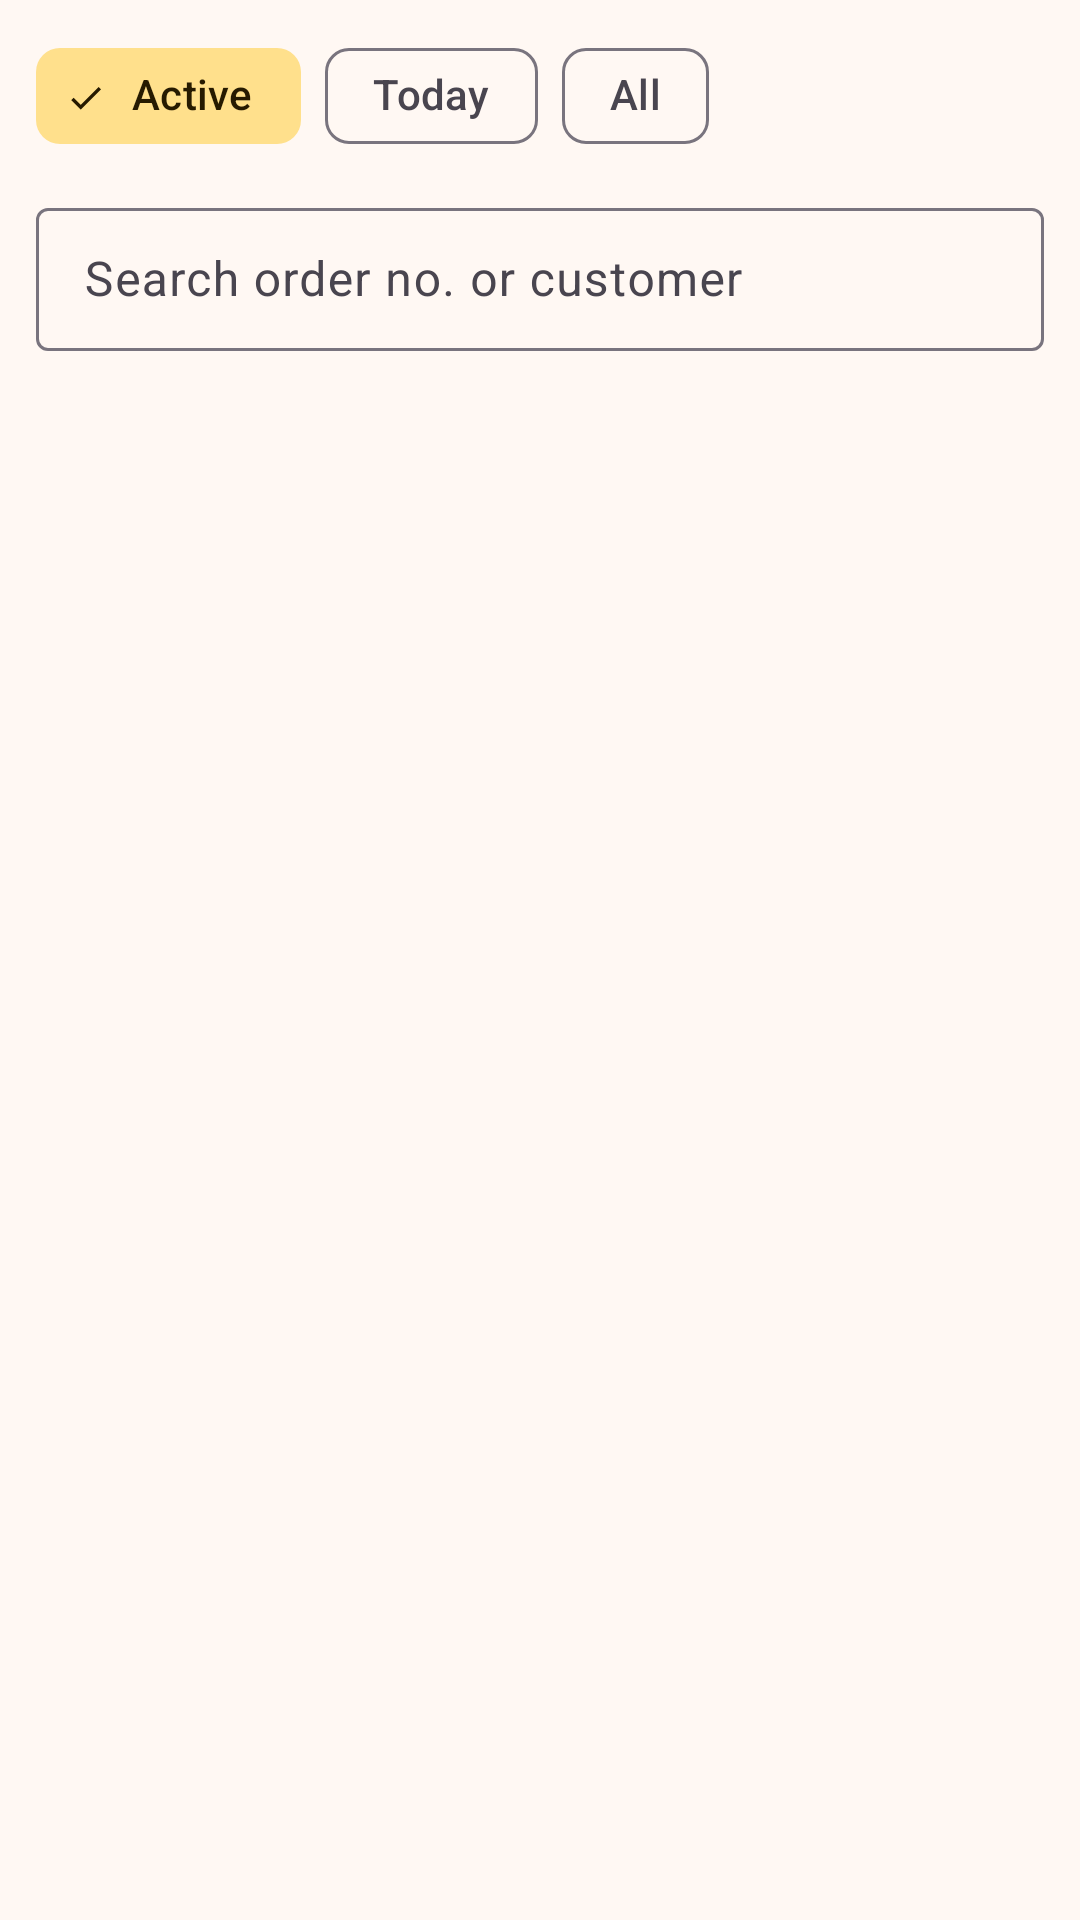

The Android layout XML behind this screen, and the referenced resources:
<!-- AndroidManifest.xml: application theme Theme.KarinderyaPos -->
<!-- res/layout/fragment_orders.xml -->
<?xml version="1.0" encoding="utf-8"?>
<LinearLayout xmlns:android="http://schemas.android.com/apk/res/android"
    xmlns:app="http://schemas.android.com/apk/res-auto"
    android:layout_width="match_parent"
    android:layout_height="match_parent"
    android:orientation="vertical">

    <com.google.android.material.chip.ChipGroup
        android:id="@+id/filterChips"
        android:layout_width="match_parent"
        android:layout_height="wrap_content"
        android:paddingHorizontal="12dp"
        android:paddingTop="@dimen/gap"
        app:selectionRequired="true"
        app:singleSelection="true">

        <com.google.android.material.chip.Chip
            android:id="@+id/chipActive"
            style="@style/Widget.Material3.Chip.Filter"
            android:layout_width="wrap_content"
            android:layout_height="wrap_content"
            android:checked="true"
            android:text="@string/filter_active" />

        <com.google.android.material.chip.Chip
            android:id="@+id/chipToday"
            style="@style/Widget.Material3.Chip.Filter"
            android:layout_width="wrap_content"
            android:layout_height="wrap_content"
            android:text="@string/filter_today" />

        <com.google.android.material.chip.Chip
            android:id="@+id/chipAll"
            style="@style/Widget.Material3.Chip.Filter"
            android:layout_width="wrap_content"
            android:layout_height="wrap_content"
            android:text="@string/filter_all" />
    </com.google.android.material.chip.ChipGroup>

    <com.google.android.material.textfield.TextInputLayout
        android:id="@+id/searchLayout"
        style="@style/Widget.Material3.TextInputLayout.OutlinedBox.Dense"
        android:layout_width="match_parent"
        android:layout_height="wrap_content"
        android:layout_marginHorizontal="12dp"
        android:layout_marginTop="@dimen/gap"
        android:hint="@string/search_orders"
        app:endIconMode="clear_text"
        app:startIconDrawable="@drawable/ic_search">

        <com.google.android.material.textfield.TextInputEditText
            android:id="@+id/searchInput"
            android:layout_width="match_parent"
            android:layout_height="wrap_content"
            android:imeOptions="actionSearch"
            android:inputType="text"
            android:maxLines="1" />
    </com.google.android.material.textfield.TextInputLayout>

    <FrameLayout
        android:layout_width="match_parent"
        android:layout_height="match_parent">

        <androidx.recyclerview.widget.RecyclerView
            android:id="@+id/orderList"
            android:layout_width="match_parent"
            android:layout_height="match_parent"
            android:clipToPadding="false"
            android:padding="6dp" />

        <TextView
            android:id="@+id/emptyView"
            android:layout_width="wrap_content"
            android:layout_height="wrap_content"
            android:layout_gravity="center"
            android:text="@string/no_orders"
            android:visibility="gone" />
    </FrameLayout>
</LinearLayout>
<!-- resources referenced by this layout -->
<resources>
  <dimen name="gap">8dp</dimen>
  <string name="filter_active">Active</string>
  <string name="filter_all">All</string>
  <string name="filter_today">Today</string>
  <string name="no_orders">No orders yet</string>
  <string name="search_orders">Search order no. or customer</string>
  <style name="Theme.KarinderyaPos" parent="Theme.Material3.Light.NoActionBar">
          <item name="colorPrimary">@color/brand_primary</item>
          <item name="colorOnPrimary">#FFFFFF</item>
          <item name="colorPrimaryContainer">#FFDAD5</item>
          <item name="colorOnPrimaryContainer">#410001</item>
          <item name="colorSecondary">@color/brand_secondary</item>
          <item name="colorOnSecondary">#000000</item>
          <item name="colorSecondaryContainer">#FFE08C</item>
          <item name="colorOnSecondaryContainer">#261A00</item>
          <item name="android:colorBackground">@color/brand_surface</item>
          <item name="colorSurface">@color/brand_surface</item>
      </style>
  <color name="brand_primary">#C62828</color>
  <color name="brand_secondary">#F9A825</color>
  <color name="brand_surface">#FFF8F3</color>
</resources>
